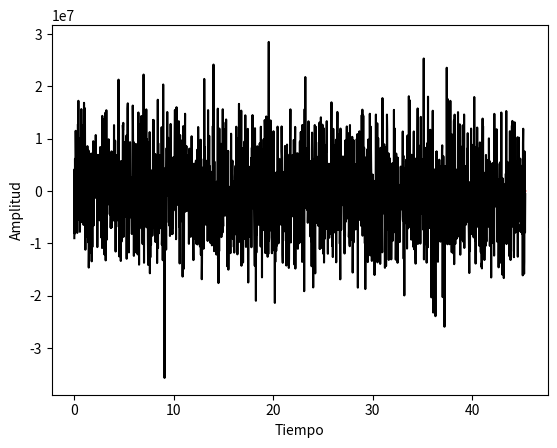

Write Python code to recreate this figure.
import numpy as np
from scipy.io import wavfile
import matplotlib.pyplot as plt

default_amplitude = 4096 # Asociado al volumen

# Definiendo la onda seno
def get_sine_wave(frequency, duration, sample_rate=44100, amplitude=default_amplitude):
    t = np.linspace(0, duration, int(sample_rate*duration)) # Time axis
    wave = amplitude*np.sin(2*np.pi*frequency*t)
    return wave

# Obtener onda seno pura
sine_wave_1 = get_sine_wave(300, duration=2)
sine_wave_2 = get_sine_wave(305, duration=2)
sine_wave_3 = get_sine_wave(310, duration=2)
sine_wave_4 = get_sine_wave(315, duration=2)

# Sumar todas las ondas senos obtenidas para generar una única onda
sound = np.append(sine_wave_1, sine_wave_2)
sound = np.append(sound, sine_wave_3)
sound = np.append(sound, sine_wave_4)


# Creación archivo wav de onda seno limpia
wavfile.write('sound.wav', rate=48000, data=sound.astype(np.int16))

# Grafico señal limpia
# Extraer valores
audio = sound[:2000]

# Construyendo el eje del tiempo
x_values = np.arange(0, len(audio), 1) / float(44100)

# Convirtiendo a segundos
x_values *= 1000

# Graficando la señal
plt.plot(x_values, audio, color='red')
plt.xlabel('Tiempo')
plt.ylabel('Amplitud')
#plt.title('Señal de audio')
plt.show()

#Módulo de ruido
audio_watts = sound ** 2

target_snr_db = 1 #SNR objetivo

sig_avg_watts = np.mean(audio_watts) # Calcular potencia media
sig_avg_db = 20 * np.log10(sig_avg_watts) # Obtener valor en dB del sonido

noise_avg_db = sig_avg_db - target_snr_db # Calcular dB de ruido en base del sonido sintetizado
noise_avg_watts = 10 ** (noise_avg_db / 10)

mean_noise = 0 # Generacion ruido blanco
noise = np.random.normal(mean_noise, np.sqrt(noise_avg_watts), len(audio_watts))
sound += noise

wavfile.write('noise.wav', rate = 48000, data=noise.astype(np.int16))
wavfile.write('sound-noise.wav', rate = 48000, data=sound.astype(np.int16))

# Gráfico sonido mas ruido
# Extraer valores
audio = sound[:2000]

# Construyendo el eje del tiempo
x_values = np.arange(0, len(audio), 1) / float(44100)

# Convirtiendo a segundos
x_values *= 1000

# Graficando la señal
plt.plot(x_values, audio, color='black')
plt.xlabel('Tiempo')
plt.ylabel('Amplitud')
#plt.title('Señal de audio')
plt.show()

